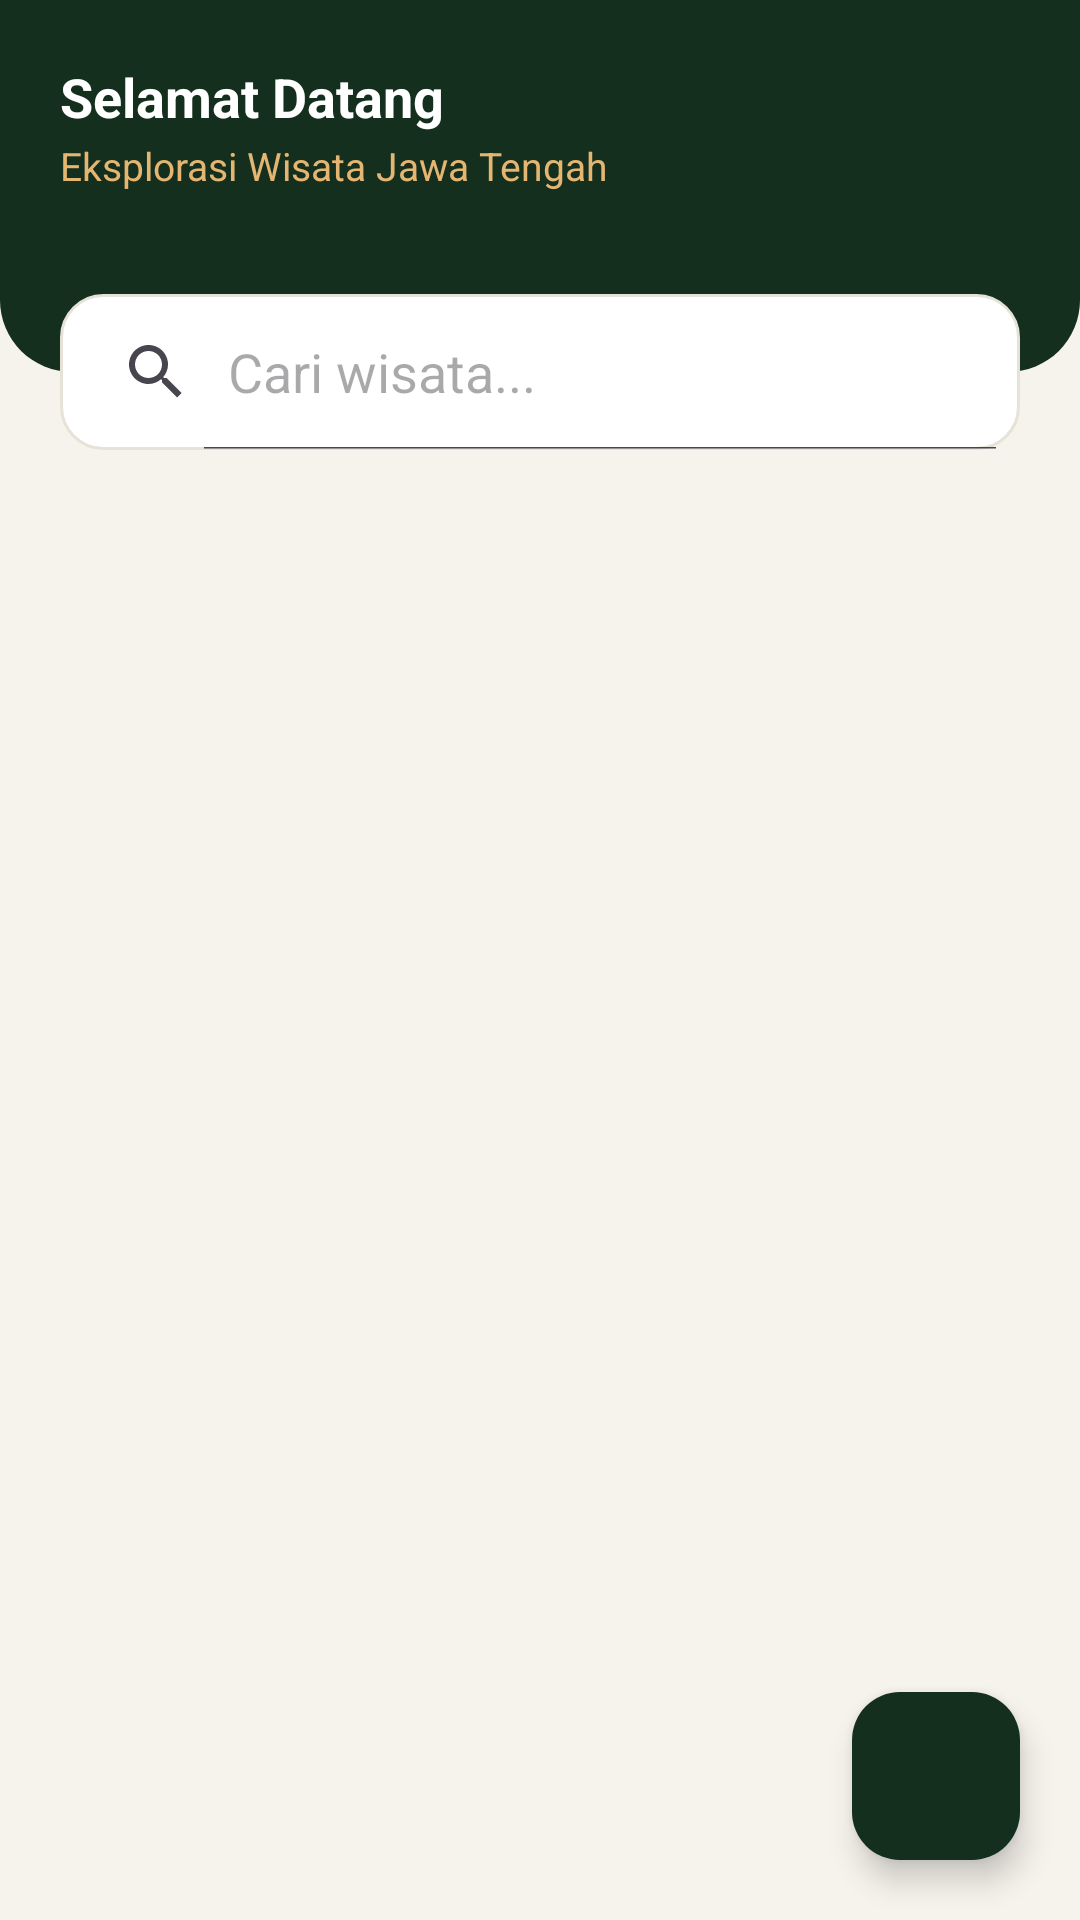

This screen was rendered from an Android layout file. Write that file and the resources it references.
<!-- AndroidManifest.xml: application theme Theme.JelajahJateng -->
<!-- res/layout/fragment_home.xml -->
<?xml version="1.0" encoding="utf-8"?>
<androidx.constraintlayout.widget.ConstraintLayout xmlns:android="http://schemas.android.com/apk/res/android"
    xmlns:app="http://schemas.android.com/apk/res-auto"
    xmlns:tools="http://schemas.android.com/tools"
    android:id="@+id/main"
    android:layout_width="match_parent"
    android:layout_height="match_parent"
    android:background="@color/krem">

    
    <View
        android:id="@+id/viewHeader"
        android:layout_width="0dp"
        android:layout_height="124dp"
        android:background="@drawable/bg_header"
        app:layout_constraintEnd_toEndOf="parent"
        app:layout_constraintStart_toStartOf="parent"
        app:layout_constraintTop_toTopOf="parent" />

    <TextView
        android:id="@+id/tvWelcome"
        android:layout_width="0dp"
        android:layout_height="wrap_content"
        android:layout_marginStart="20dp"
        android:layout_marginTop="20dp"
        android:layout_marginEnd="20dp"
        android:text="Selamat Datang"
        android:textColor="@color/putih"
        android:textSize="18sp"
        android:textStyle="bold"
        app:layout_constraintEnd_toEndOf="parent"
        app:layout_constraintStart_toStartOf="parent"
        app:layout_constraintTop_toTopOf="parent" />

    <TextView
        android:id="@+id/tvSubJudul"
        android:layout_width="0dp"
        android:layout_height="wrap_content"
        android:layout_marginTop="2dp"
        android:text="Eksplorasi Wisata Jawa Tengah"
        android:textColor="@color/emas"
        android:textSize="13sp"
        app:layout_constraintEnd_toEndOf="@id/tvWelcome"
        app:layout_constraintStart_toStartOf="@id/tvWelcome"
        app:layout_constraintTop_toBottomOf="@id/tvWelcome" />

    
    <SearchView
        android:id="@+id/svCari"
        android:layout_width="0dp"
        android:layout_height="52dp"
        android:layout_marginStart="20dp"
        android:layout_marginEnd="20dp"
        android:background="@drawable/bg_pencarian"
        android:iconifiedByDefault="false"
        android:queryHint="Cari wisata..."
        app:layout_constraintBottom_toBottomOf="@id/viewHeader"
        app:layout_constraintEnd_toEndOf="parent"
        app:layout_constraintStart_toStartOf="parent"
        app:layout_constraintTop_toBottomOf="@id/viewHeader" />

    <androidx.recyclerview.widget.RecyclerView
        android:id="@+id/rvWisata"
        android:layout_width="0dp"
        android:layout_height="0dp"
        android:clipToPadding="false"
        android:paddingTop="10dp"
        android:paddingBottom="60dp"
        app:layout_constraintBottom_toTopOf="@id/wadahMuatLagi"
        app:layout_constraintEnd_toEndOf="parent"
        app:layout_constraintStart_toStartOf="parent"
        app:layout_constraintTop_toBottomOf="@id/svCari"
        tools:listitem="@layout/item_wisata" />

    <ProgressBar
        android:id="@+id/pbAwal"
        android:layout_width="wrap_content"
        android:layout_height="wrap_content"
        android:indeterminateTint="@color/hijau_hutan"
        android:visibility="gone"
        app:layout_constraintBottom_toBottomOf="@id/rvWisata"
        app:layout_constraintEnd_toEndOf="@id/rvWisata"
        app:layout_constraintStart_toStartOf="@id/rvWisata"
        app:layout_constraintTop_toTopOf="@id/rvWisata" />

    <TextView
        android:id="@+id/tvPesan"
        android:layout_width="wrap_content"
        android:layout_height="wrap_content"
        android:gravity="center"
        android:padding="24dp"
        android:textColor="@color/teks_kedua"
        android:textSize="14sp"
        android:visibility="gone"
        app:layout_constraintBottom_toBottomOf="@id/rvWisata"
        app:layout_constraintEnd_toEndOf="@id/rvWisata"
        app:layout_constraintStart_toStartOf="@id/rvWisata"
        app:layout_constraintTop_toTopOf="@id/rvWisata" />

    
    <include
        android:id="@+id/wadahMuatLagi"
        layout="@layout/item_loading"
        android:layout_width="0dp"
        android:layout_height="wrap_content"
        android:visibility="gone"
        app:layout_constraintBottom_toTopOf="@id/tvInfoBawah"
        app:layout_constraintEnd_toEndOf="parent"
        app:layout_constraintStart_toStartOf="parent" />

    <TextView
        android:id="@+id/tvInfoBawah"
        android:layout_width="0dp"
        android:layout_height="wrap_content"
        android:gravity="center"
        android:paddingTop="12dp"
        android:paddingBottom="12dp"
        android:textColor="@color/teks_kedua"
        android:textSize="13sp"
        android:visibility="gone"
        app:layout_constraintBottom_toBottomOf="parent"
        app:layout_constraintEnd_toEndOf="parent"
        app:layout_constraintStart_toStartOf="parent" />

    <com.google.android.material.floatingactionbutton.FloatingActionButton
        android:id="@+id/fabTambah"
        android:layout_width="wrap_content"
        android:layout_height="wrap_content"
        android:layout_margin="20dp"
        android:contentDescription="Tambah Wisata Baru"
        android:src="@drawable/ic_add"
        app:backgroundTint="@color/hijau_hutan"
        app:tint="@color/putih"
        app:layout_constraintBottom_toBottomOf="parent"
        app:layout_constraintEnd_toEndOf="parent" />

</androidx.constraintlayout.widget.ConstraintLayout>
<!-- res/layout/item_wisata.xml (included above) -->
<?xml version="1.0" encoding="utf-8"?>
<com.google.android.material.card.MaterialCardView xmlns:android="http://schemas.android.com/apk/res/android"
    xmlns:app="http://schemas.android.com/apk/res-auto"
    xmlns:tools="http://schemas.android.com/tools"
    android:layout_width="match_parent"
    android:layout_height="wrap_content"
    android:layout_marginStart="20dp"
    android:layout_marginTop="7dp"
    android:layout_marginEnd="20dp"
    android:layout_marginBottom="7dp"
    app:cardBackgroundColor="@color/putih"
    app:cardCornerRadius="16dp"
    app:cardElevation="0dp"
    app:strokeColor="@color/garis"
    app:strokeWidth="1dp">

    <androidx.constraintlayout.widget.ConstraintLayout
        android:layout_width="match_parent"
        android:layout_height="wrap_content">

        <ImageView
            android:id="@+id/ivFoto"
            android:layout_width="0dp"
            android:layout_height="180dp"
            android:background="@color/garis"
            android:contentDescription="Foto tempat wisata"
            android:scaleType="centerCrop"
            app:layout_constraintEnd_toEndOf="parent"
            app:layout_constraintStart_toStartOf="parent"
            app:layout_constraintTop_toTopOf="parent"
            tools:src="@drawable/contoh_ayana" />

        <TextView
            android:id="@+id/tvNama"
            android:layout_width="0dp"
            android:layout_height="wrap_content"
            android:layout_marginStart="14dp"
            android:layout_marginTop="12dp"
            android:layout_marginEnd="14dp"
            android:textColor="@color/teks_utama"
            android:textSize="16sp"
            android:textStyle="bold"
            app:layout_constraintEnd_toEndOf="parent"
            app:layout_constraintStart_toStartOf="parent"
            app:layout_constraintTop_toBottomOf="@id/ivFoto"
            tools:text="Ayana Gedong Songo" />

        <TextView
            android:id="@+id/tvDeskripsi"
            android:layout_width="0dp"
            android:layout_height="wrap_content"
            android:layout_marginStart="14dp"
            android:layout_marginTop="4dp"
            android:layout_marginEnd="14dp"
            android:layout_marginBottom="14dp"
            android:lineSpacingExtra="2dp"
            android:textColor="@color/teks_kedua"
            android:textSize="13sp"
            app:layout_constraintBottom_toBottomOf="parent"
            app:layout_constraintEnd_toEndOf="parent"
            app:layout_constraintStart_toStartOf="parent"
            app:layout_constraintTop_toBottomOf="@id/tvNama"
            tools:text="Taman rekreasi di kawasan Gedong Songo dengan spot foto bertema taman bunga dan bangunan ala Eropa." />

    </androidx.constraintlayout.widget.ConstraintLayout>

</com.google.android.material.card.MaterialCardView>
<!-- res/layout/item_loading.xml (included above) -->
<?xml version="1.0" encoding="utf-8"?>
<androidx.constraintlayout.widget.ConstraintLayout xmlns:android="http://schemas.android.com/apk/res/android"
    xmlns:app="http://schemas.android.com/apk/res-auto"
    android:layout_width="match_parent"
    android:layout_height="wrap_content"
    android:paddingTop="10dp"
    android:paddingBottom="10dp">

    
    <ProgressBar
        android:id="@+id/pbMuatLagi"
        android:layout_width="20dp"
        android:layout_height="20dp"
        android:indeterminateTint="@color/hijau_hutan"
        app:layout_constraintBottom_toBottomOf="parent"
        app:layout_constraintEnd_toStartOf="@id/tvMuatLagi"
        app:layout_constraintHorizontal_chainStyle="packed"
        app:layout_constraintStart_toStartOf="parent"
        app:layout_constraintTop_toTopOf="parent" />

    <TextView
        android:id="@+id/tvMuatLagi"
        android:layout_width="wrap_content"
        android:layout_height="wrap_content"
        android:layout_marginStart="10dp"
        android:text="Memuat data berikutnya..."
        android:textColor="@color/teks_kedua"
        android:textSize="13sp"
        app:layout_constraintBottom_toBottomOf="parent"
        app:layout_constraintEnd_toEndOf="parent"
        app:layout_constraintStart_toEndOf="@id/pbMuatLagi"
        app:layout_constraintTop_toTopOf="parent" />

</androidx.constraintlayout.widget.ConstraintLayout>
<!-- resources referenced by this layout -->
<resources>
  <color name="emas">#FFE4B671</color>
  <color name="garis">#FFE7E2D8</color>
  <color name="hijau_hutan">#FF142F1E</color>
  <color name="krem">#FFF6F3EC</color>
  <color name="putih">#FFFFFFFF</color>
  <color name="teks_kedua">#FF6E7A72</color>
  <color name="teks_utama">#FF16211B</color>
  <!-- drawable bg_header (drawable) -->
  <?xml version="1.0" encoding="utf-8"?>
  <shape xmlns:android="http://schemas.android.com/apk/res/android"
      android:shape="rectangle">
  
      <solid android:color="@color/hijau_hutan" />
  
      <corners
          android:bottomLeftRadius="24dp"
          android:bottomRightRadius="24dp" />
  
  </shape>
  <!-- drawable bg_pencarian (drawable) -->
  <?xml version="1.0" encoding="utf-8"?>
  <shape xmlns:android="http://schemas.android.com/apk/res/android"
      android:shape="rectangle">
  
      <solid android:color="@color/putih" />
  
      <corners android:radius="14dp" />
  
      <stroke
          android:width="1dp"
          android:color="@color/garis" />
  
  </shape>
  <!-- drawable contoh_ayana: jpg bitmap (drawable, 58932 bytes) -->
  <style name="Theme.JelajahJateng" parent="Base.Theme.JelajahJateng" />
  <style name="Base.Theme.JelajahJateng" parent="Theme.Material3.Light.NoActionBar">
  
          
          <item name="colorPrimary">@color/hijau_hutan</item>
          <item name="colorOnPrimary">@color/emas</item>
          <item name="colorSecondary">@color/emas</item>
          <item name="colorOnSecondary">@color/hijau_malam</item>
  
          
          <item name="android:colorBackground">@color/krem</item>
          <item name="colorSurface">@color/putih</item>
          <item name="colorOnSurface">@color/teks_utama</item>
          <item name="colorOutline">@color/garis</item>
  
          
          <item name="colorSecondaryContainer">@color/emas_muda</item>
          <item name="colorOnSecondaryContainer">@color/hijau_hutan</item>
  
          
          <item name="android:windowLightStatusBar">true</item>
          <item name="android:windowLightNavigationBar" tools:targetApi="27">true</item>
  
      </style>
  <color name="hijau_malam">#FF050F0E</color>
  <color name="emas_muda">#FFF7EBD6</color>
</resources>
